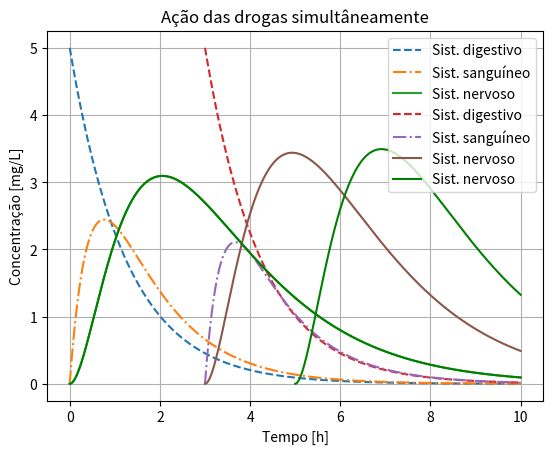

This chart was generated by the following Python code:
#cinética das diferentes anfetaminas
from scipy.integrate import odeint
import numpy as np
import matplotlib.pyplot as plt

dose_total = 20
doseCP = dose_total/2
doseLP = dose_total/2
Z = [doseCP, 0, 0] #condição inicial
Z0 = [5, 0, 0]

elimDI = 0.8
elimSI = 0.6
elimNI = 0.6
absDI = 1.8
absSI = 1.4
absNI = 0.8

listaT = np.arange(0,10,1e-5)

def estoquesI(Z, t):
    D = Z[0]
    S = Z[1]
    N = Z[2]
    
    dDdt = - elimDI*D

    dSdt = absDI*D - elimSI*S - absSI*S

    dNdt = absSI*S - elimNI*N
    
    return ([dDdt, dSdt, dNdt])



a= odeint(estoquesI, Z0, listaT)

plt.plot(listaT, a[:,0],"--",label="Sist. digestivo")
plt.plot(listaT, a[:,1],"-.",label="Sist. sanguíneo")
plt.plot(listaT, a[:,2],label="Sist. nervoso")
plt.legend()
plt.grid(True)
plt.title("Droga de ação imediata")
plt.xlabel("Tempo [h]")
plt.ylabel("Concentração [mg/L]")
plt.show()


########################################################################################################################

#cinética das diferentes anfetaminas
from scipy.integrate import odeint
import numpy as np
import matplotlib.pyplot as plt

dose_total = 20
Z = [doseCP, 0, 0] #condição inicial
Z0 = [5, 0, 0]

elimDL = 0.8
elimSL = 0.6
elimNL = 0.6
absDL = 1.8
absSL = 1.9
absNL = 0.8

listaT = np.arange(3,10,1e-5)

def estoquesL(Z, t):
    D = Z[0]
    S = Z[1]
    N = Z[2]
    
    dDdt = - elimDL*D 

    dSdt = absDL*D - elimSL*S - absSL*S

    dNdt = absSL*S - elimNL*N

    return ([dDdt, dSdt, dNdt])



b= odeint(estoquesL, Z0, listaT)

plt.plot(listaT, b[:,0],"--",label="Sist. digestivo")
plt.plot(listaT, b[:,1],"-.",label="Sist. sanguíneo")
plt.plot(listaT, b[:,2],label="Sist. nervoso")
plt.legend()
plt.grid(True)
plt.title("Droga de ação retardada")
plt.xlabel("Tempo [h]")
plt.ylabel("Concentração [mg/L]")
plt.show()


########################################################################################################################

from scipy.integrate import odeint
import numpy as np
import matplotlib.pyplot as plt

Z0 = [5, 0, 0] #condição inicial

elimDI = 0.8
elimSI = 0.6
elimNI = 0.6
absDI = 1.8
absSI = 1.4
absNI = 0.8

listaT = np.arange(0,10,1e-5)

def estoquesI(Z, t):
    D = Z[0]
    S = Z[1]
    N = Z[2]
    
    dDdt = - elimDI*D

    dSdt = absDI*D - elimSI*S - absSI*S

    dNdt = absSI*S - elimNI*N
    
    return ([dDdt, dSdt, dNdt])



a= odeint(estoquesI, Z0, listaT)

plt.plot(listaT, a[:,2],color="g",label="Sist. nervoso")
plt.legend()
plt.grid(True)
plt.title("Ação das drogas simultâneamente")
plt.xlabel("Tempo [h]")
plt.ylabel("Concentração [mg/L]")



Z0 = [5, 0, 0]

elimDL = 0.8
elimSL = 0.6
elimNL = 0.6
absDL = 1.8
absSL = 2.0
absNL = 0.8

listaT2 = np.arange(5,10,1e-5)

def estoquesL(Z, t):
    D = Z[0]
    S = Z[1]
    N = Z[2]
    
    dDdt = - elimDL*D 

    dSdt = absDL*D - elimSL*S - absSL*S

    dNdt = absSL*S - elimNL*N

    return ([dDdt, dSdt, dNdt])



b= odeint(estoquesL, Z0, listaT2)

plt.plot(listaT2, b[:,2],color="g")
plt.legend()
plt.show()
